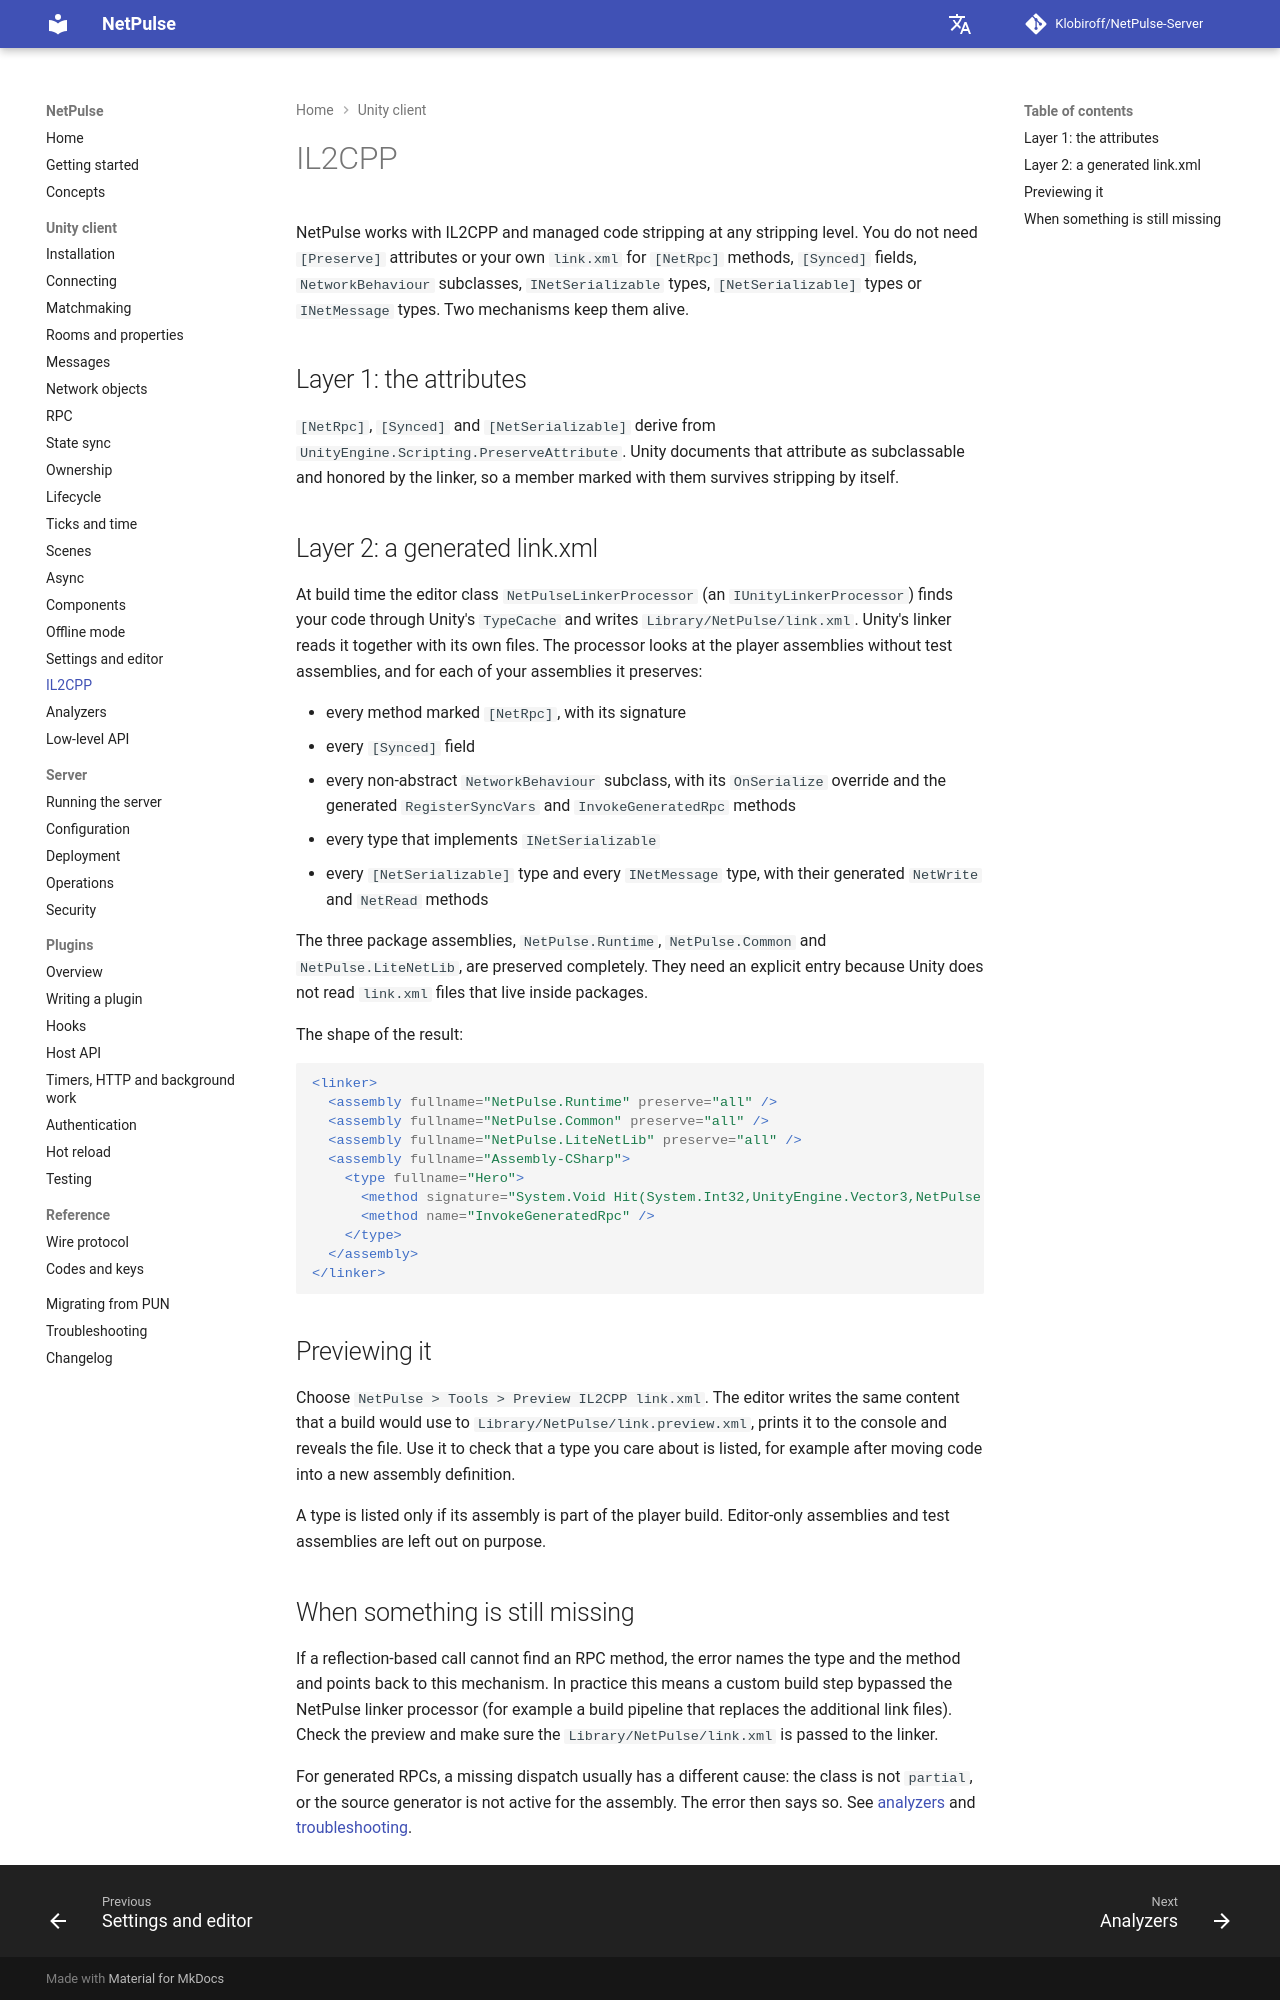

repository: Klobiroff/NetPulse-Server · page: unity/il2cpp/index.html · generator: mkdocs

# IL2CPP

NetPulse works with IL2CPP and managed code stripping at any stripping level. You do not need `[Preserve]` attributes or your own `link.xml` for `[NetRpc]` methods, `[Synced]` fields, `NetworkBehaviour` subclasses, `INetSerializable` types, `[NetSerializable]` types or `INetMessage` types. Two mechanisms keep them alive.

## Layer 1: the attributes

`[NetRpc]`, `[Synced]` and `[NetSerializable]` derive from `UnityEngine.Scripting.PreserveAttribute`. Unity documents that attribute as subclassable and honored by the linker, so a member marked with them survives stripping by itself.

## Layer 2: a generated link.xml

At build time the editor class `NetPulseLinkerProcessor` (an `IUnityLinkerProcessor`) finds your code through Unity's `TypeCache` and writes `Library/NetPulse/link.xml`. Unity's linker reads it together with its own files. The processor looks at the player assemblies without test assemblies, and for each of your assemblies it preserves:

- every method marked `[NetRpc]`, with its signature
- every `[Synced]` field
- every non-abstract `NetworkBehaviour` subclass, with its `OnSerialize` override and the generated `RegisterSyncVars` and `InvokeGeneratedRpc` methods
- every type that implements `INetSerializable`
- every `[NetSerializable]` type and every `INetMessage` type, with their generated `NetWrite` and `NetRead` methods

The three package assemblies, `NetPulse.Runtime`, `NetPulse.Common` and `NetPulse.LiteNetLib`, are preserved completely. They need an explicit entry because Unity does not read `link.xml` files that live inside packages.

The shape of the result:

```xml
<linker>
  <assembly fullname="NetPulse.Runtime" preserve="all" />
  <assembly fullname="NetPulse.Common" preserve="all" />
  <assembly fullname="NetPulse.LiteNetLib" preserve="all" />
  <assembly fullname="Assembly-CSharp">
    <type fullname="Hero">
      <method signature="System.Void Hit(System.Int32,UnityEngine.Vector3,NetPulse.NetRpcInfo)" />
      <method name="InvokeGeneratedRpc" />
    </type>
  </assembly>
</linker>
```

## Previewing it

Choose `NetPulse > Tools > Preview IL2CPP link.xml`. The editor writes the same content that a build would use to `Library/NetPulse/link.preview.xml`, prints it to the console and reveals the file. Use it to check that a type you care about is listed, for example after moving code into a new assembly definition.

A type is listed only if its assembly is part of the player build. Editor-only assemblies and test assemblies are left out on purpose.
